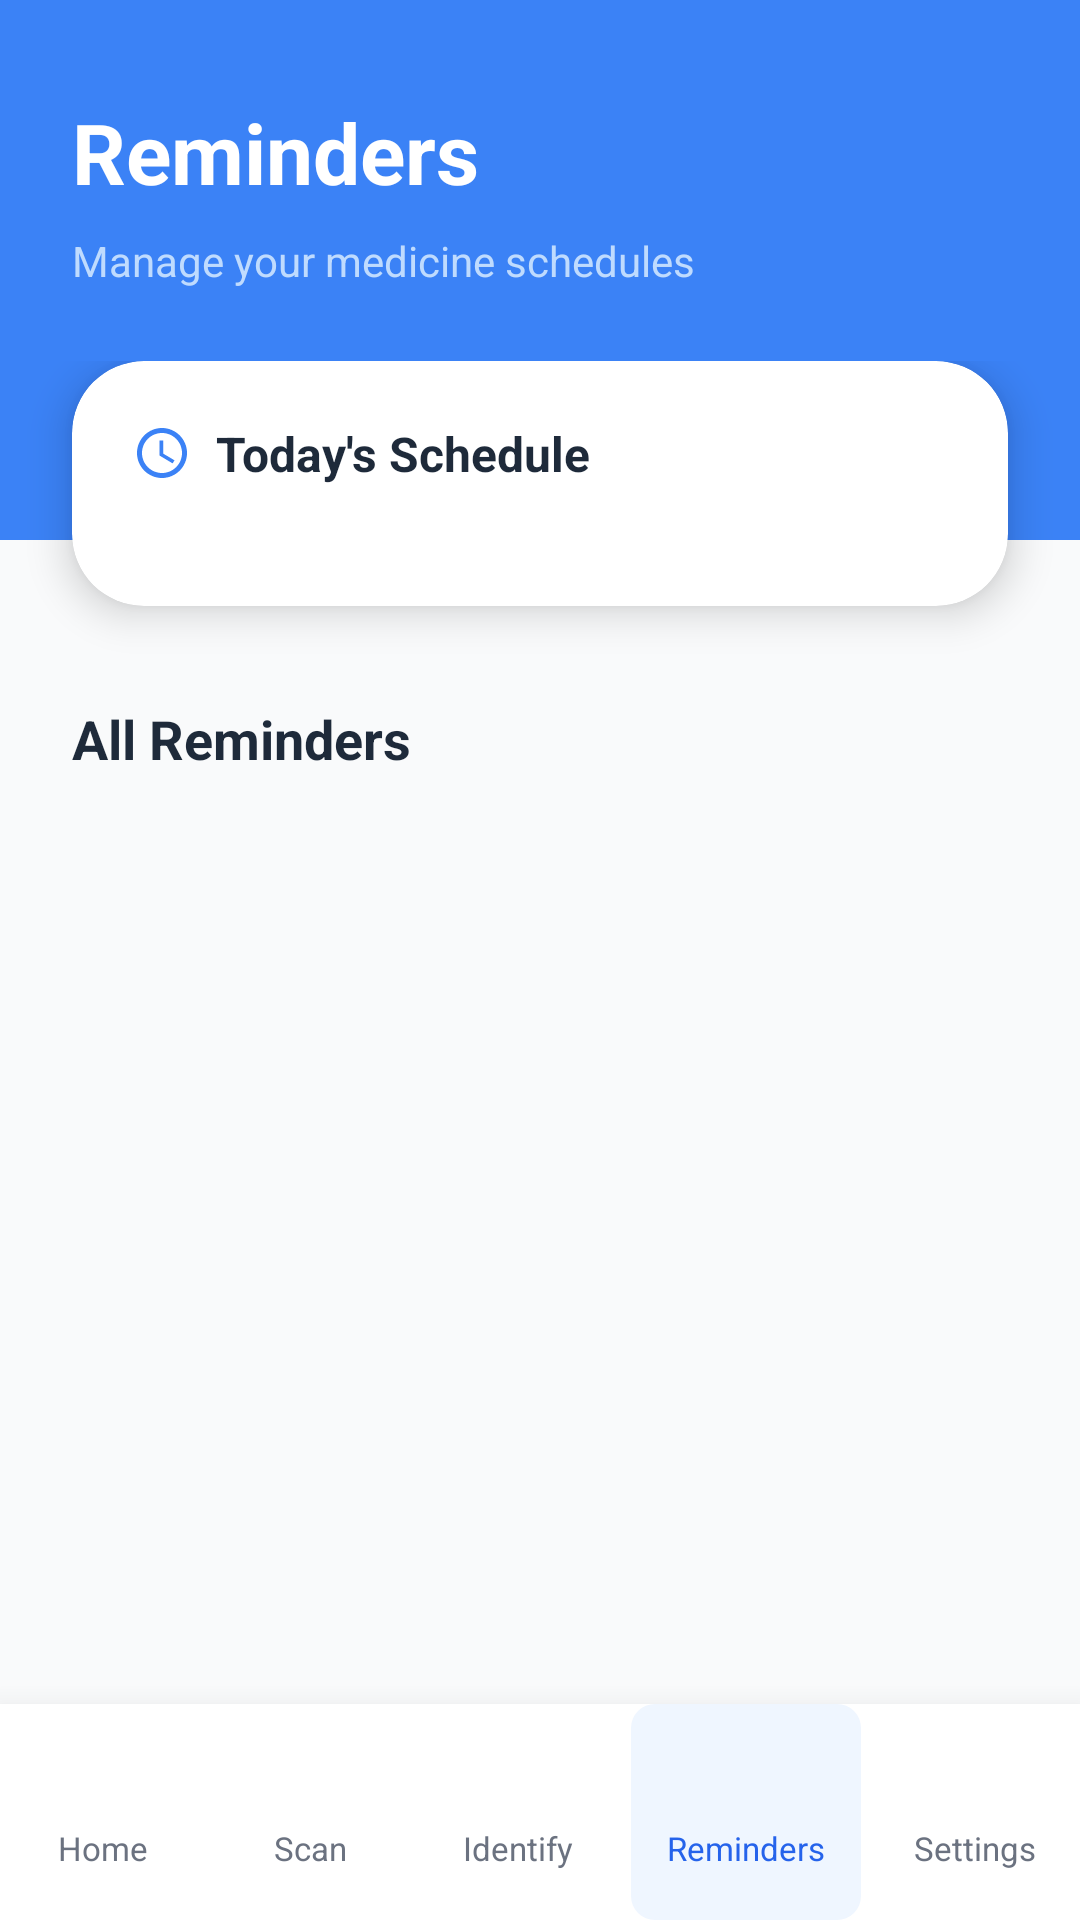

Reconstruct the res/layout file that produces this screen, plus the resources it refers to.
<!-- AndroidManifest.xml: application theme Theme.ScanmyPills -->
<!-- res/layout/activity_reminders.xml -->
<?xml version="1.0" encoding="utf-8"?>
<androidx.constraintlayout.widget.ConstraintLayout xmlns:android="http://schemas.android.com/apk/res/android"
    xmlns:app="http://schemas.android.com/apk/res-auto"
    xmlns:tools="http://schemas.android.com/tools"
    android:layout_width="match_parent"
    android:layout_height="match_parent"
    android:background="#F9FAFB"
    tools:context=".RemindersActivity">

    
    <View
        android:id="@+id/headerBg"
        android:layout_width="match_parent"
        android:layout_height="180dp"
        android:background="#3B82F6"
        app:layout_constraintTop_toTopOf="parent" />

    <LinearLayout
        android:id="@+id/headerTextLayout"
        android:layout_width="match_parent"
        android:layout_height="wrap_content"
        android:layout_marginTop="32dp"
        android:orientation="vertical"
        android:paddingHorizontal="24dp"
        app:layout_constraintTop_toTopOf="parent">

        <TextView
            android:layout_width="wrap_content"
            android:layout_height="wrap_content"
            android:text="Reminders"
            android:textColor="@color/white"
            android:textSize="28sp"
            android:textStyle="bold" />

        <TextView
            android:layout_width="wrap_content"
            android:layout_height="wrap_content"
            android:layout_marginTop="8dp"
            android:text="Manage your medicine schedules"
            android:textColor="#BFDBFE"
            android:textSize="14sp" />
    </LinearLayout>

    <ScrollView
        android:layout_width="match_parent"
        android:layout_height="0dp"
        android:layout_marginTop="24dp"
        app:layout_constraintBottom_toTopOf="@+id/bottomNav"
        app:layout_constraintTop_toBottomOf="@+id/headerTextLayout">

        <LinearLayout
            android:layout_width="match_parent"
            android:layout_height="wrap_content"
            android:orientation="vertical"
            android:paddingBottom="24dp">

            
            <com.google.android.material.card.MaterialCardView
                android:layout_width="match_parent"
                android:layout_height="wrap_content"
                android:layout_marginHorizontal="24dp"
                app:cardBackgroundColor="@color/white"
                app:cardCornerRadius="24dp"
                app:cardElevation="8dp"
                app:strokeWidth="0dp">

                <LinearLayout
                    android:layout_width="match_parent"
                    android:layout_height="wrap_content"
                    android:orientation="vertical"
                    android:padding="20dp">

                    <LinearLayout
                        android:layout_width="match_parent"
                        android:layout_height="wrap_content"
                        android:gravity="center_vertical"
                        android:orientation="horizontal">

                        <ImageView
                            android:layout_width="20dp"
                            android:layout_height="20dp"
                            android:src="@drawable/ic_clock"
                            app:tint="#3B82F6" />

                        <TextView
                            android:layout_width="wrap_content"
                            android:layout_height="wrap_content"
                            android:layout_marginStart="8dp"
                            android:text="Today's Schedule"
                            android:textColor="@color/text_dark_navy"
                            android:textSize="16sp"
                            android:textStyle="bold" />
                    </LinearLayout>

                    
                    <LinearLayout
                        android:id="@+id/scheduleList"
                        android:layout_width="match_parent"
                        android:layout_height="wrap_content"
                        android:layout_marginTop="20dp"
                        android:orientation="vertical">
                        
                    </LinearLayout>
                </LinearLayout>
            </com.google.android.material.card.MaterialCardView>

            <TextView
                android:layout_width="wrap_content"
                android:layout_height="wrap_content"
                android:layout_marginHorizontal="24dp"
                android:layout_marginTop="32dp"
                android:text="All Reminders"
                android:textColor="@color/text_dark_navy"
                android:textSize="18sp"
                android:textStyle="bold" />

            
            <LinearLayout
                android:id="@+id/allRemindersContainer"
                android:layout_width="match_parent"
                android:layout_height="wrap_content"
                android:layout_marginTop="16dp"
                android:orientation="vertical"
                android:paddingHorizontal="24dp">
                
            </LinearLayout>

        </LinearLayout>
    </ScrollView>

    
    <LinearLayout
        android:id="@+id/bottomNav"
        android:layout_width="match_parent"
        android:layout_height="72dp"
        android:background="@color/white"
        android:elevation="16dp"
        android:orientation="horizontal"
        app:layout_constraintBottom_toBottomOf="parent">

        <LinearLayout
            android:id="@+id/navHome"
            android:layout_width="0dp"
            android:layout_height="match_parent"
            android:layout_weight="1"
            android:gravity="center"
            android:orientation="vertical">
            <LinearLayout
                android:layout_width="wrap_content"
                android:layout_height="match_parent"
                android:gravity="center"
                android:orientation="vertical"
                android:paddingHorizontal="8dp">
                <ImageView
                    android:id="@+id/ivNavHome"
                    android:layout_width="24dp"
                    android:layout_height="24dp" />
                <TextView
                    android:layout_width="wrap_content"
                    android:layout_height="wrap_content"
                    android:text="Home"
                    android:maxLines="1"
                    android:ellipsize="end"
                    android:textColor="@color/text_soft_grey"
                    android:textSize="11sp" />
            </LinearLayout>
        </LinearLayout>

        <LinearLayout
            android:id="@+id/navScan"
            android:layout_width="0dp"
            android:layout_height="match_parent"
            android:layout_weight="1"
            android:gravity="center"
            android:orientation="vertical">
            <LinearLayout
                android:layout_width="wrap_content"
                android:layout_height="match_parent"
                android:gravity="center"
                android:orientation="vertical"
                android:paddingHorizontal="8dp">
                <ImageView
                    android:id="@+id/ivNavScan"
                    android:layout_width="24dp"
                    android:layout_height="24dp" />
                <TextView
                    android:layout_width="wrap_content"
                    android:layout_height="wrap_content"
                    android:text="Scan"
                    android:maxLines="1"
                    android:ellipsize="end"
                    android:textColor="@color/text_soft_grey"
                    android:textSize="11sp" />
            </LinearLayout>
        </LinearLayout>

        <LinearLayout
            android:id="@+id/navIdentify"
            android:layout_width="0dp"
            android:layout_height="match_parent"
            android:layout_weight="1"
            android:gravity="center"
            android:orientation="vertical">
            <LinearLayout
                android:layout_width="wrap_content"
                android:layout_height="match_parent"
                android:gravity="center"
                android:orientation="vertical"
                android:paddingHorizontal="8dp">
                <ImageView
                    android:id="@+id/ivNavIdentify"
                    android:layout_width="24dp"
                    android:layout_height="24dp" />
                <TextView
                    android:layout_width="wrap_content"
                    android:layout_height="wrap_content"
                    android:text="Identify"
                    android:maxLines="1"
                    android:ellipsize="end"
                    android:textColor="@color/text_soft_grey"
                    android:textSize="11sp" />
            </LinearLayout>
        </LinearLayout>

        <LinearLayout
            android:id="@+id/navReminders"
            android:layout_width="0dp"
            android:layout_height="match_parent"
            android:layout_weight="1.2"
            android:gravity="center"
            android:orientation="vertical">
            <LinearLayout
                android:layout_width="wrap_content"
                android:layout_height="match_parent"
                android:background="@drawable/bg_nav_active"
                android:gravity="center"
                android:orientation="vertical"
                android:paddingHorizontal="12dp">
                <ImageView
                    android:id="@+id/ivNavReminders"
                    android:layout_width="24dp"
                    android:layout_height="24dp" />
                <TextView
                    android:layout_width="wrap_content"
                    android:layout_height="wrap_content"
                    android:text="Reminders"
                    android:maxLines="1"
                    android:ellipsize="end"
                    android:textColor="@color/btn_blue"
                    android:textSize="11sp" />
            </LinearLayout>
        </LinearLayout>

        <LinearLayout
            android:id="@+id/navProfile"
            android:layout_width="0dp"
            android:layout_height="match_parent"
            android:layout_weight="1"
            android:gravity="center"
            android:orientation="vertical">
            <LinearLayout
                android:layout_width="wrap_content"
                android:layout_height="match_parent"
                android:gravity="center"
                android:orientation="vertical"
                android:paddingHorizontal="8dp">
                <ImageView
                    android:id="@+id/ivNavProfile"
                    android:layout_width="24dp"
                    android:layout_height="24dp" />
                <TextView
                    android:layout_width="wrap_content"
                    android:layout_height="wrap_content"
                    android:text="Settings"
                    android:maxLines="1"
                    android:ellipsize="end"
                    android:textColor="@color/text_soft_grey"
                    android:textSize="11sp" />
            </LinearLayout>
        </LinearLayout>
    </LinearLayout>

</androidx.constraintlayout.widget.ConstraintLayout>
<!-- resources referenced by this layout -->
<resources>
  <color name="btn_blue">#2563EB</color>
  <color name="text_dark_navy">#1E2A3A</color>
  <color name="text_soft_grey">#6B7280</color>
  <color name="white">#FFFFFFFF</color>
  <!-- drawable bg_nav_active (drawable) -->
  <?xml version="1.0" encoding="utf-8"?>
  <shape xmlns:android="http://schemas.android.com/apk/res/android">
      <solid android:color="@color/nav_active_bg" />
      <corners android:radius="8dp" />
  </shape>
  <!-- drawable ic_clock (drawable) -->
  <vector xmlns:android="http://schemas.android.com/apk/res/android"
      android:width="24dp"
      android:height="24dp"
      android:viewportWidth="24.0"
      android:viewportHeight="24.0">
      <path
          android:fillColor="#000000"
          android:pathData="M11.99,2C6.47,2 2,6.48 2,12s4.47,10 9.99,10C17.52,22 22,17.52 22,12S17.52,2 11.99,2zM12,20c-4.42,0 -8,-3.58 -8,-8s3.58,-8 8,-8s8,3.58 8,8s-3.58,8 -8,8z"/>
      <path
          android:fillColor="#000000"
          android:pathData="M12.5,7H11v6l5.25,3.15 0.75,-1.23 -4.5,-2.67z"/>
  </vector>
  <style name="Theme.ScanmyPills" parent="Base.Theme.ScanmyPills" />
  <color name="nav_active_bg">#EFF6FF</color>
  <style name="Base.Theme.ScanmyPills" parent="Theme.Material3.Light.NoActionBar">
          
          <item name="colorPrimary">@color/primary</item>
          <item name="colorPrimaryDark">@color/primary</item>
          <item name="colorAccent">@color/primary</item>
      </style>
  <color name="primary">#2563EB</color>
</resources>
